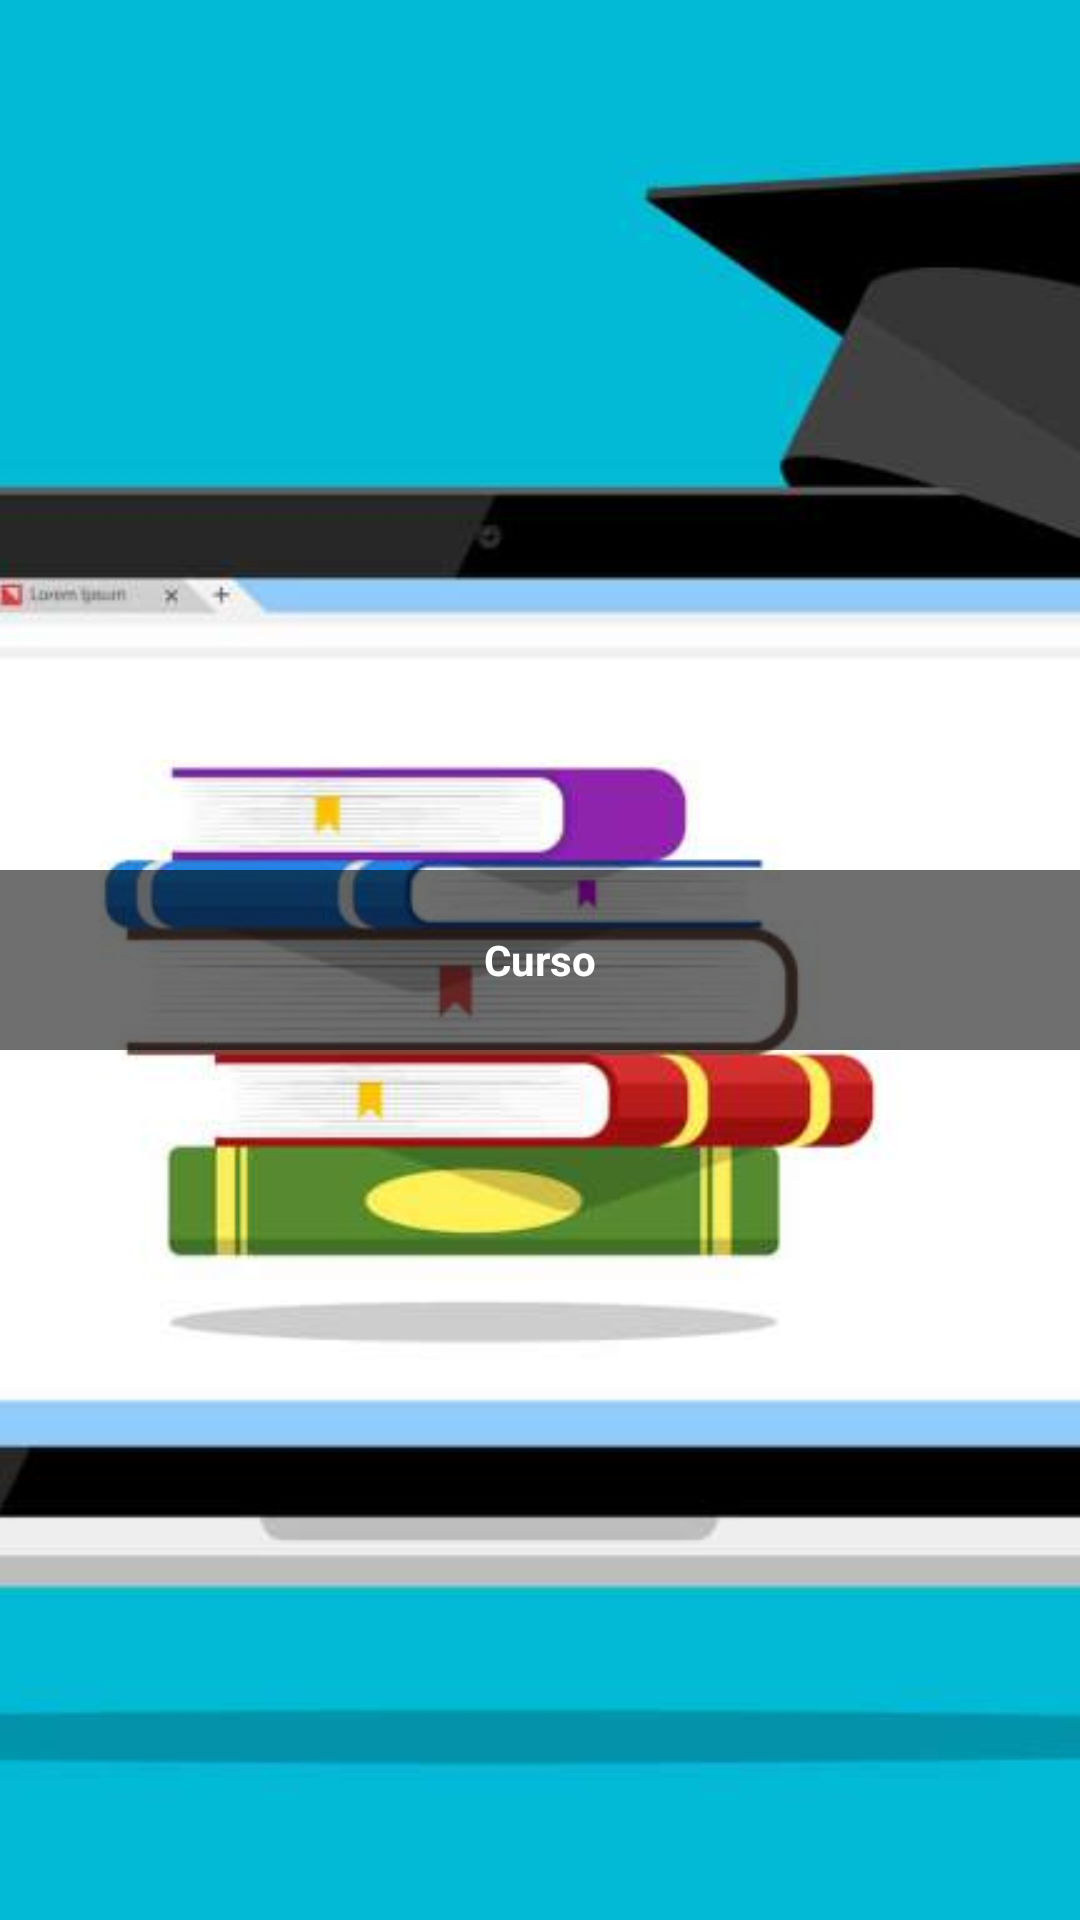

The Android layout XML behind this screen, and the referenced resources:
<!-- AndroidManifest.xml: application theme Theme.Ubademy_mobile -->
<!-- res/layout/course_item.xml -->
<?xml version="1.0" encoding="utf-8"?>
<androidx.constraintlayout.widget.ConstraintLayout xmlns:android="http://schemas.android.com/apk/res/android"
    android:layout_width="150dp"
    android:layout_height="200dp"
    xmlns:app="http://schemas.android.com/apk/res-auto"
    android:orientation="vertical"
    android:layout_marginHorizontal="5dp"
    >

    <ImageView
        android:id="@+id/ImgBanner"
        android:layout_width="wrap_content"
        android:layout_height="match_parent"
        android:src="@drawable/banner_example"

        app:layout_constraintTop_toTopOf="parent"

        android:scaleType="centerCrop"
        android:adjustViewBounds="true"

        app:layout_constraintStart_toStartOf="parent"
        app:layout_constraintEnd_toEndOf="parent"
        />

    <TextView
        android:id="@+id/titulo"
        android:layout_width="match_parent"
        android:layout_height="60dp"
        android:paddingVertical="5dp"

        android:text="Curso"
        android:gravity="center"
        android:textStyle="bold"
        android:textColor="@color/white"
        android:background="#90000000"


        app:layout_constraintTop_toTopOf="@id/ImgBanner"
        app:layout_constraintBottom_toBottomOf="@id/ImgBanner"

        />
</androidx.constraintlayout.widget.ConstraintLayout>
<!-- resources referenced by this layout -->
<resources>
  <color name="white">#FFFFFF</color>
  <!-- drawable banner_example: jpeg bitmap (drawable, 30552 bytes) -->
  <style name="Theme.Ubademy_mobile" parent="Theme.MaterialComponents.NoActionBar">
          
          <item name="colorPrimary">@color/color_primary</item>
          <item name="colorPrimaryVariant">@color/color_tertiary</item>
          <item name="colorOnPrimary">@color/white</item>
          
          <item name="colorSecondary">@color/color_secondary</item>
          <item name="colorSecondaryVariant">@color/color_background</item>
          <item name="colorOnSecondary">@color/cardview_dark_background</item>
          
          <item name="android:statusBarColor" tools:targetApi="l">?attr/colorPrimaryVariant</item>
          
      </style>
  <color name="color_primary">#1399D5</color>
  <color name="color_tertiary">#C1E0F2</color>
  <color name="color_secondary">#82C1E7</color>
  <color name="color_background">#202732</color>
</resources>
